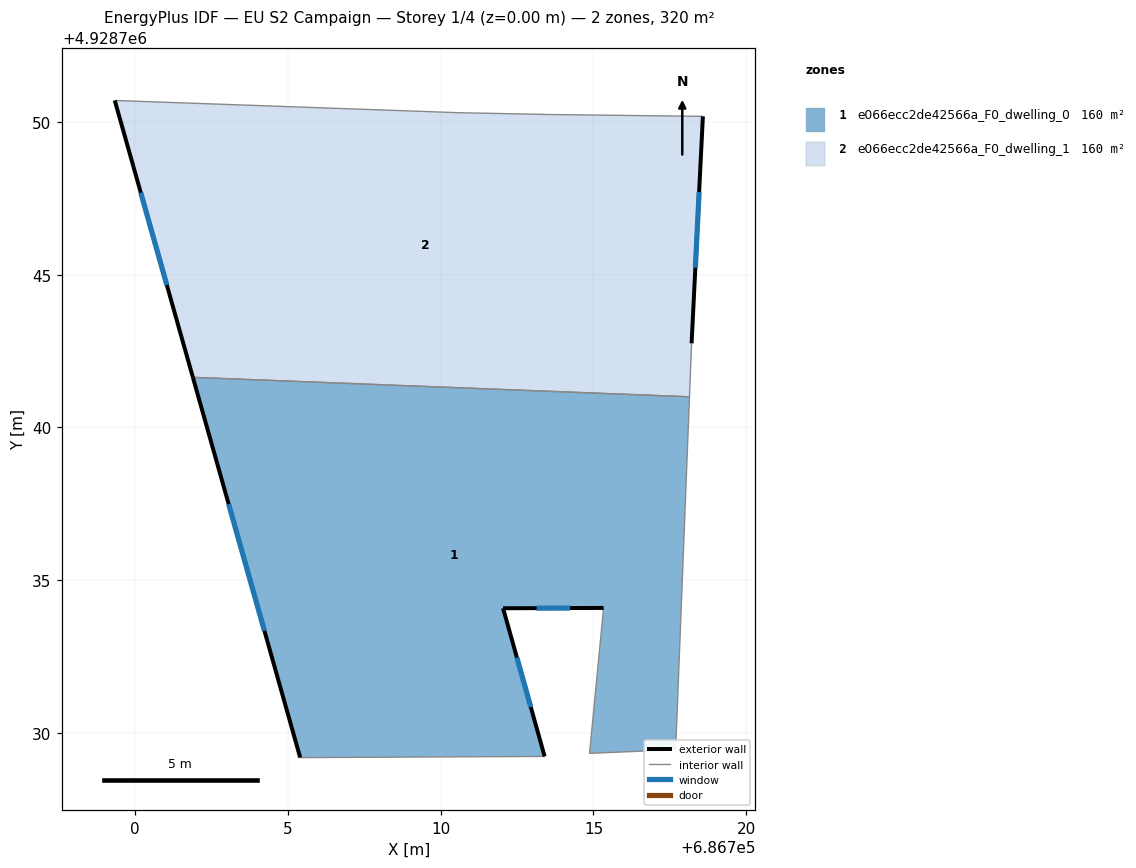
=== STOREY PLAN SPEC (per zone: floor XY polygon, exterior-wall plan segments, windows/doors) ===
zone 1: e066ecc2de42566a_F0_dwelling_0  (160.2 m²)
  floor: (686718.14, 4928741.00) (686717.69, 4928729.45) (686714.87, 4928729.33) (686715.33, 4928734.09) (686712.04, 4928734.08) (686713.40, 4928729.23) (686705.40, 4928729.19) (686701.89, 4928741.64)
  exterior wall: (686701.89, 4928741.64) – (686705.40, 4928729.19)  [12.9 m]
    window: (686703.06, 4928737.49) – (686704.23, 4928733.34)  [4.3 m²]
  exterior wall: (686712.04, 4928734.08) – (686715.33, 4928734.09)  [3.3 m]
    window: (686713.14, 4928734.08) – (686714.23, 4928734.09)  [1.1 m²]
  exterior wall: (686713.40, 4928729.23) – (686712.04, 4928734.08)  [5.0 m]
    window: (686712.95, 4928730.85) – (686712.49, 4928732.46)  [1.7 m²]
  interior walls: 5
zone 2: e066ecc2de42566a_F0_dwelling_1  (160.2 m²)
  floor: (686718.58, 4928750.18) (686718.21, 4928742.75) (686718.14, 4928741.00) (686701.89, 4928741.64) (686699.33, 4928750.70) (686710.57, 4928750.30) (686713.56, 4928750.24)
  exterior wall: (686718.21, 4928742.75) – (686718.58, 4928750.18)  [7.4 m]
    window: (686718.33, 4928745.23) – (686718.46, 4928747.70)  [2.5 m²]
  exterior wall: (686699.33, 4928750.70) – (686701.89, 4928741.64)  [9.4 m]
    window: (686700.18, 4928747.68) – (686701.04, 4928744.66)  [3.1 m²]
  interior walls: 5

=== DERIVED (storey summary) ===
Building: EU S2 Campaign
Storey: 1 of 4  (floor level z = 0.00 m)
Storey gross floor area: 320.5 m²
Zones on this storey: 2
  - e066ecc2de42566a_F0_dwelling_0: floor 160.2 m²; exterior wall 21.3 m (63.8 m²); 3 window(s) 7.1 m²; WWR 11.1%
  - e066ecc2de42566a_F0_dwelling_1: floor 160.2 m²; exterior wall 16.9 m (50.6 m²); 2 window(s) 5.6 m²; WWR 11.1%
Zone adjacency (shared interzone walls):
  - e066ecc2de42566a_F0_dwelling_0 ↔ e066ecc2de42566a_F0_dwelling_1